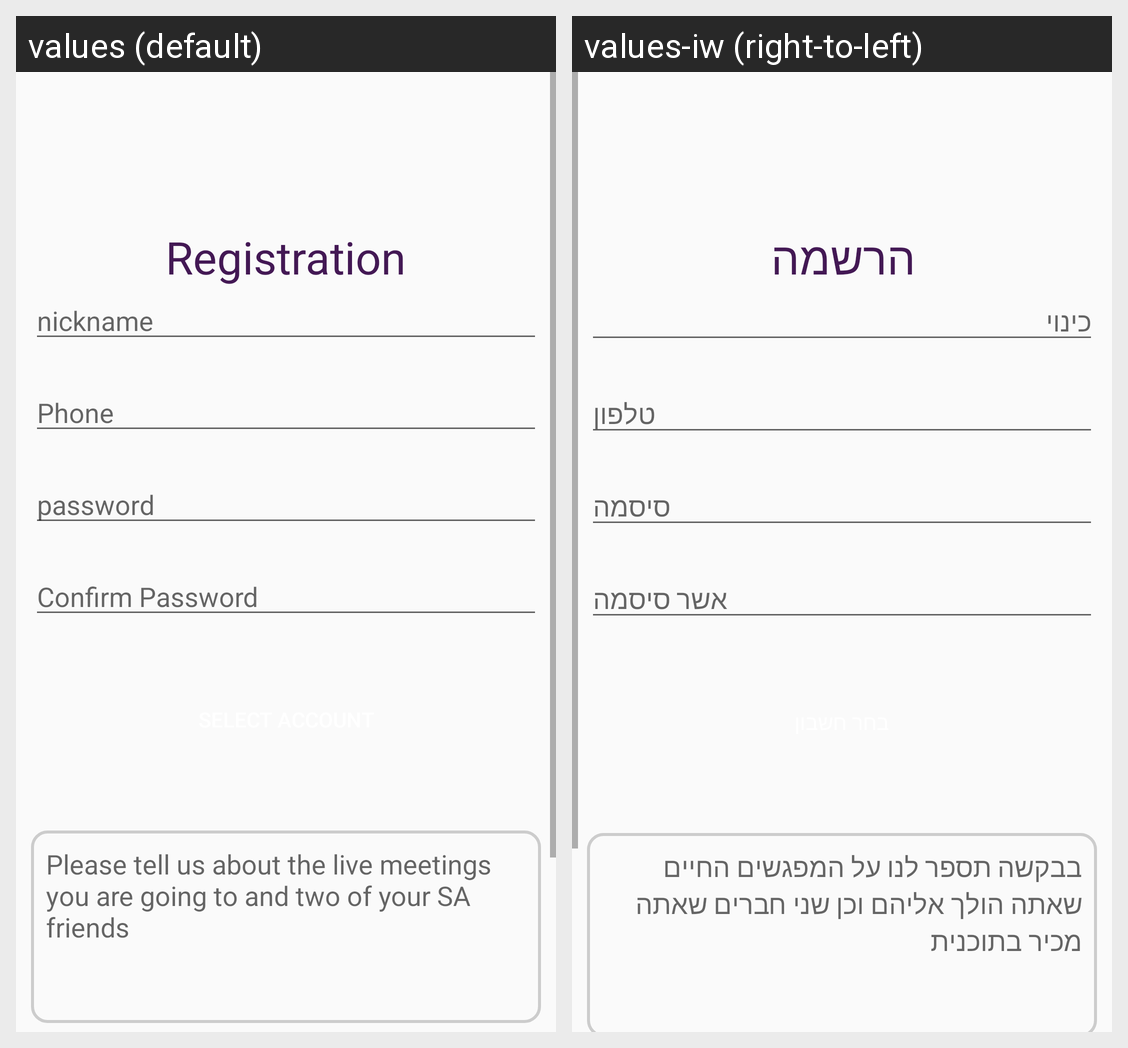

The same Android screen rendered under two of its app's locales, left to right. List the strings drawn on it with the default value and each locale's translation.
Android screen res/layout/fragment_register.xml rendered under 2 locales, left to right: values (default), values-iw (right-to-left). Device: Nexus 5 (rendered at 1080×1920; each locale shown at half size, 540×960, under a caption strip naming it); theme AppTheme.
Strings drawn on this screen, with the default value and each locale's value (text and hints the layout hard-codes, and strings that could not be matched under every locale, appear in the picture but are not listed):

registration
  values: Registration
  values-iw: הרשמה

contactname
  values: nickname
  values-iw: כינוי

phone
  values: Phone
  values-iw: טלפון

password
  values: password
  values-iw: סיסמה

confirmpassword
  values: Confirm Password
  values-iw: אשר סיסמה

register_comments
  values: Please tell us about the live meetings you are going to and two of your SA friends
  values-iw: בבקשה תספר לנו על המפגשים החיים שאתה הולך אליהם וכן שני חברים שאתה מכיר בתוכנית
